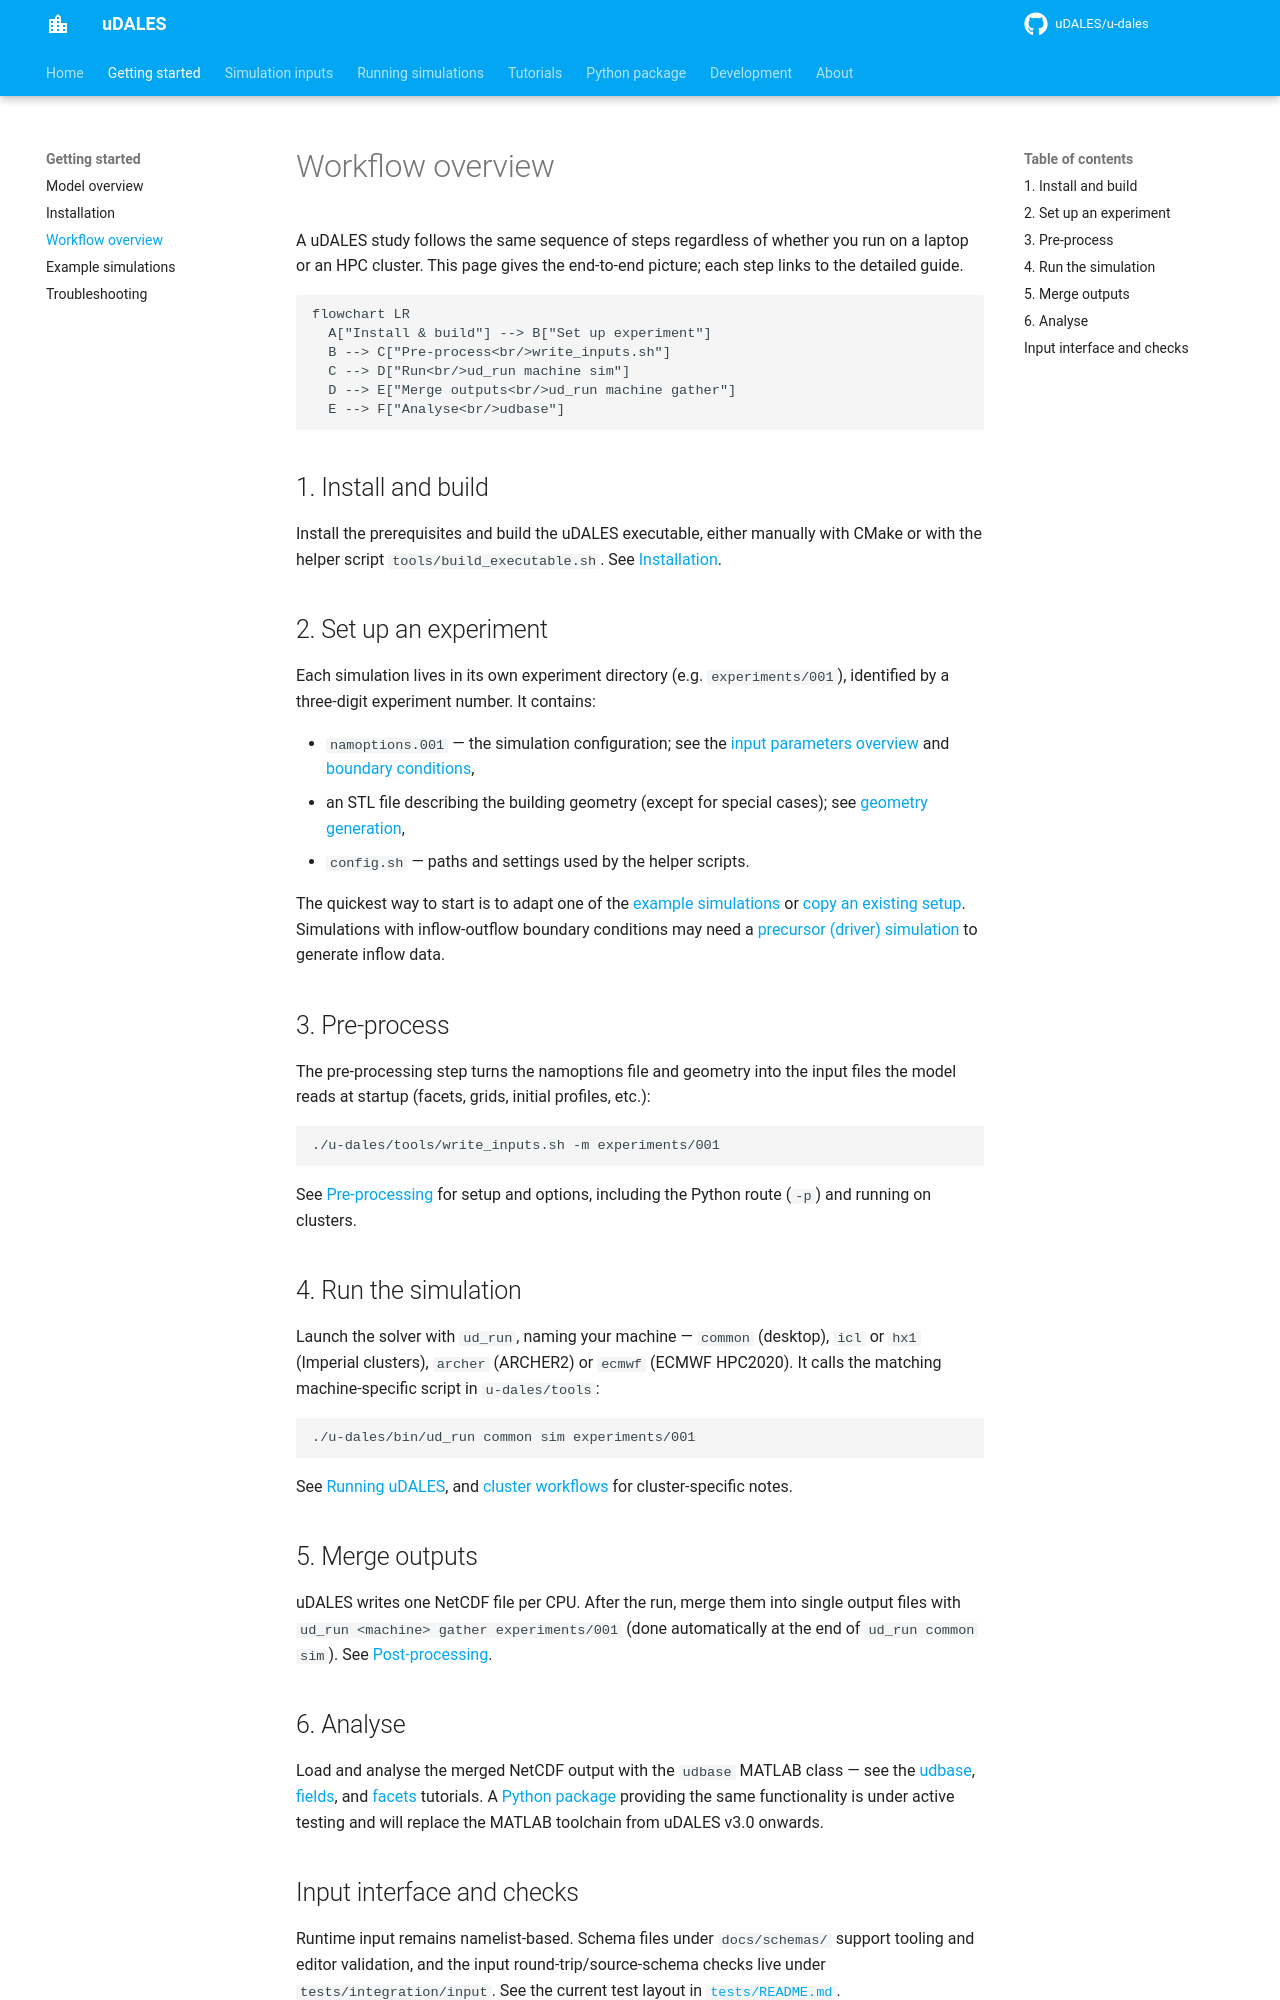

repository: uDALES/u-dales · page: udales-workflow/index.html · generator: mkdocs

# Workflow overview

A uDALES study follows the same sequence of steps regardless of whether you run on a laptop or an HPC cluster. This page gives the end-to-end picture; each step links to the detailed guide.

```mermaid
flowchart LR
  A["Install & build"] --> B["Set up experiment"]
  B --> C["Pre-process<br/>write_inputs.sh"]
  C --> D["Run<br/>ud_run machine sim"]
  D --> E["Merge outputs<br/>ud_run machine gather"]
  E --> F["Analyse<br/>udbase"]
```

## 1. Install and build

Install the prerequisites and build the uDALES executable, either manually with CMake or with the helper script `tools/build_executable.sh`. See [Installation](udales-installation.md).

## 2. Set up an experiment

Each simulation lives in its own experiment directory (e.g. `experiments/001`), identified by a three-digit experiment number. It contains:

- `namoptions.001` — the simulation configuration; see the [input parameters overview](udales-namoptions-overview.md) and [boundary conditions](udales-boundary-conditions.md),
- an STL file describing the building geometry (except for special cases); see [geometry generation](udales-geometry-tutorial.md),
- `config.sh` — paths and settings used by the helper scripts.

The quickest way to start is to adapt one of the [example simulations](udales-example-simulations.md) or [copy an existing setup](udales-copy-inputs.md). Simulations with inflow-outflow boundary conditions may need a [precursor (driver) simulation](udales-driver-simulations.md) to generate inflow data.

## 3. Pre-process

The pre-processing step turns the namoptions file and geometry into the input files the model reads at startup (facets, grids, initial profiles, etc.):

```sh
./u-dales/tools/write_inputs.sh -m experiments/001
```

See [Pre-processing](udales-pre-processing.md) for setup and options, including the Python route (`-p`) and running on clusters.

## 4. Run the simulation

Launch the solver with `ud_run`, naming your machine — `common` (desktop), `icl` or `hx1` (Imperial clusters), `archer` (ARCHER2) or `ecmwf` (ECMWF HPC2020). It calls the matching machine-specific script in `u-dales/tools`:

```sh
./u-dales/bin/ud_run common sim experiments/001
```

See [Running uDALES](udales-simulation-setup.md), and [cluster workflows](cluster_workflows.md) for cluster-specific notes.

## 5. Merge outputs

uDALES writes one NetCDF file per CPU. After the run, merge them into single output files with `ud_run <machine> gather experiments/001` (done automatically at the end of `ud_run common sim`). See [Post-processing](udales-post-processing.md).

## 6. Analyse

Load and analyse the merged NetCDF output with the `udbase` MATLAB class — see the [udbase](udales-udbase-tutorial.md), [fields](udales-fields-tutorial.md), and [facets](udales-facets-tutorial.md) tutorials. A [Python package](udales-python-package.md) providing the same functionality is under active testing and will replace the MATLAB toolchain from uDALES v3.0 onwards.
